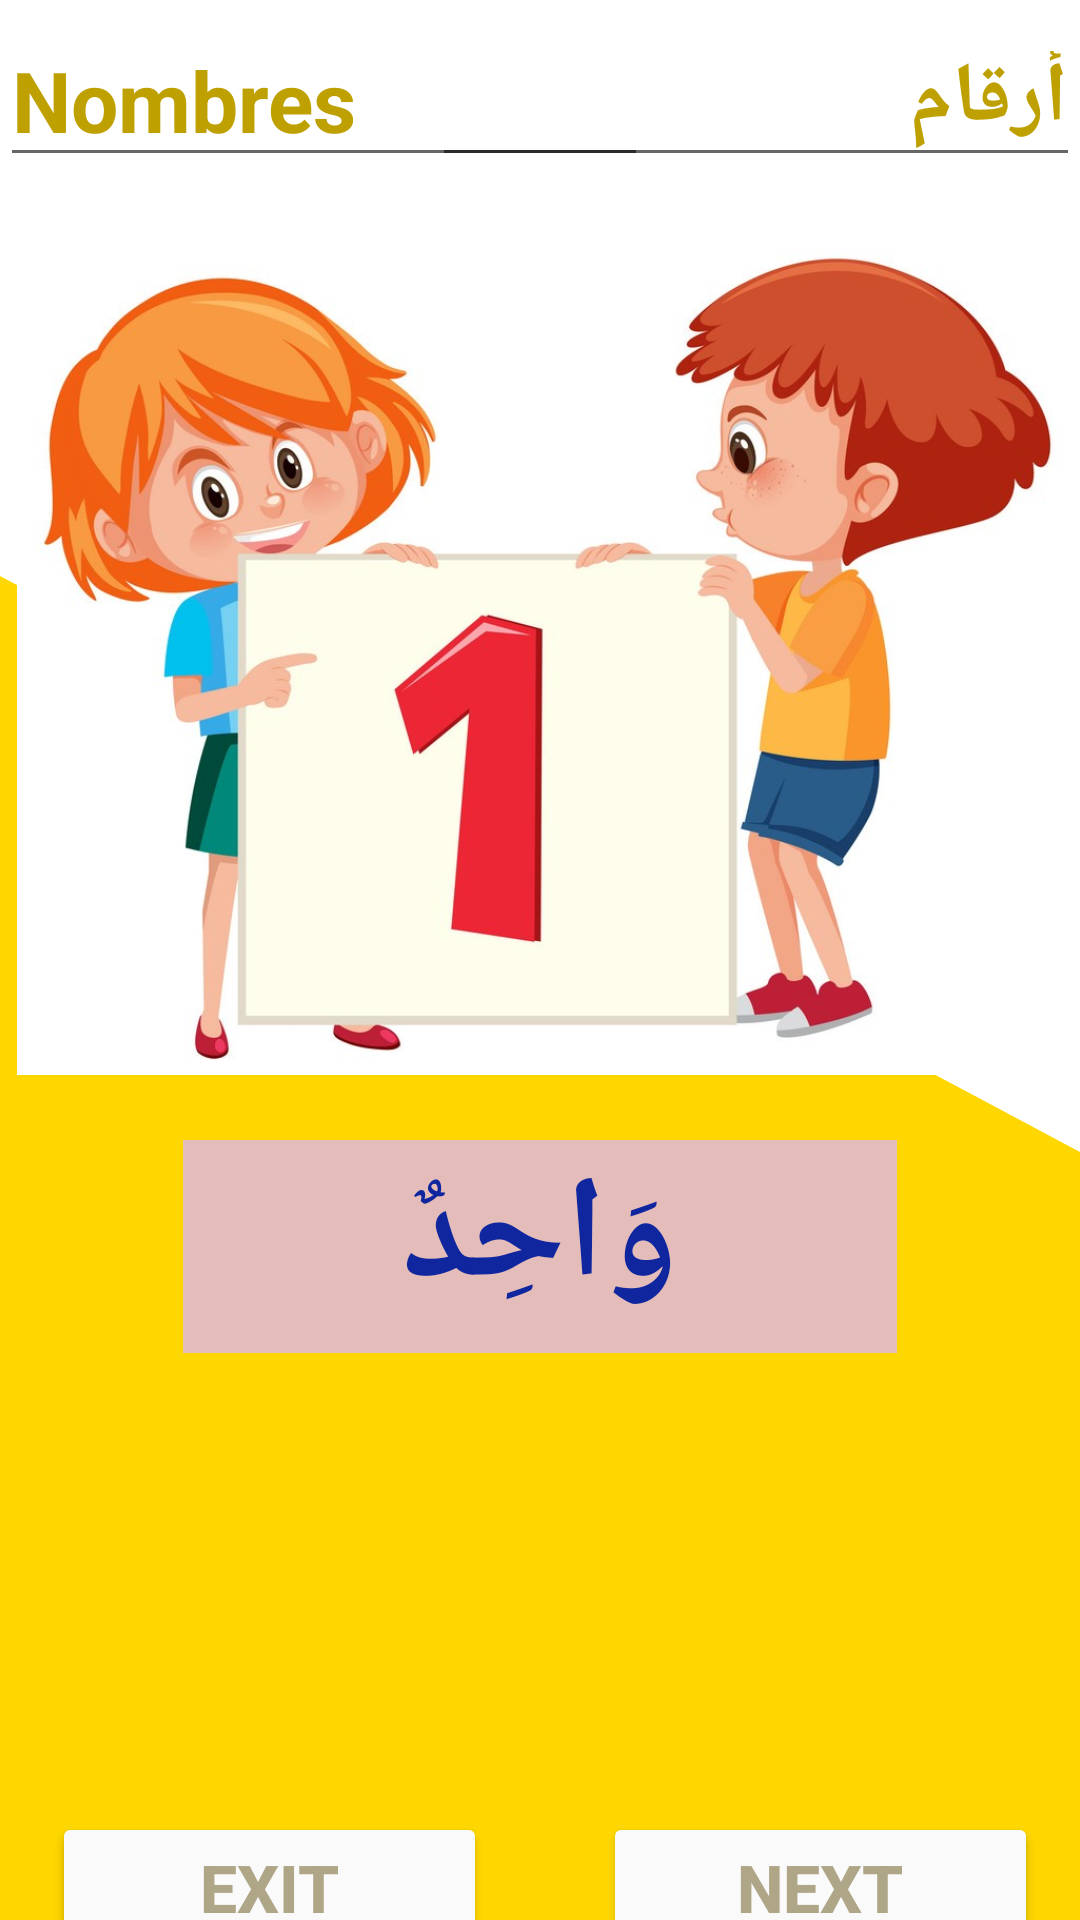

This screen was rendered from an Android layout file. Write that file and the resources it references.
<!-- AndroidManifest.xml: application theme Theme.Bayinnah -->
<!-- res/layout/activity_numbers.xml -->
<?xml version="1.0" encoding="utf-8"?>
<androidx.constraintlayout.widget.ConstraintLayout xmlns:android="http://schemas.android.com/apk/res/android"
    xmlns:app="http://schemas.android.com/apk/res-auto"
    xmlns:tools="http://schemas.android.com/tools"
    android:layout_width="match_parent"
    android:layout_height="match_parent"
    android:background="@color/white"
    tools:context=".NumbersActivity">


    <RelativeLayout
        android:layout_width="match_parent"
        android:layout_height="match_parent"
        android:background="@drawable/wave__4_"/>
    <ImageView
        android:id="@+id/mot_img"
        android:layout_width="349dp"
        android:layout_height="300dp"
        android:layout_marginTop="68dp"
        app:layout_constraintEnd_toEndOf="parent"
        app:layout_constraintStart_toStartOf="parent"
        app:layout_constraintTop_toTopOf="parent"
        app:srcCompat="@drawable/numbreone" />

    <TextView
        android:id="@+id/txt_mot"
        android:layout_width="238dp"
        android:layout_height="71dp"
        android:layout_marginTop="12dp"
        android:background="#E4BDBA"
        android:fontFamily="sans-serif"
        android:text="وَاحِدٌ"
        android:textAlignment="center"
        android:textAllCaps="false"
        android:textAppearance="@style/TextAppearance.AppCompat.Large"
        android:textColor="#10269F"
        android:textSize="48sp"
        android:textStyle="bold"
        app:layout_constraintEnd_toEndOf="parent"
        app:layout_constraintStart_toStartOf="parent"
        app:layout_constraintTop_toBottomOf="@+id/mot_img" />

    <Button
        android:id="@+id/btn_hear"
        style="@style/Widget.AppCompat.Button.Borderless.Colored"
        android:layout_width="84dp"
        android:layout_height="63dp"
        android:layout_marginTop="40dp"
        android:shadowColor="#E91E63"
        app:icon="@android:drawable/ic_lock_silent_mode_off"
        app:iconTint="#F44336"
        app:layout_constraintEnd_toEndOf="parent"
        app:layout_constraintHorizontal_bias="0.544"
        app:layout_constraintStart_toStartOf="parent"
        app:layout_constraintTop_toBottomOf="@+id/txt_mot"
        tools:ignore="SpeakableTextPresentCheck" />

    <Button
        android:id="@+id/btn_next"
        android:layout_width="145dp"
        android:layout_height="50dp"
        android:layout_marginTop="50dp"
        android:backgroundTint="#fafafa"
        android:textColor="@color/yelloish"        android:text="Next"
        android:textSize="22sp"
        android:textStyle="bold"
        app:layout_constraintBottom_toBottomOf="parent"
        app:layout_constraintEnd_toEndOf="parent"
        app:layout_constraintHorizontal_bias="0.935"
        app:layout_constraintStart_toStartOf="parent"
        app:layout_constraintTop_toBottomOf="@+id/btn_hear"
        app:layout_constraintVertical_bias="0.0" />


    <Button
        android:id="@+id/btn_exit"
        android:layout_width="145dp"
        android:layout_height="50dp"
        android:layout_marginTop="50dp"
        android:backgroundTint="#fafafa"
        android:textColor="@color/yelloish"        android:text="Exit"
        android:textSize="22sp"
        android:textStyle="bold"
        app:layout_constraintBottom_toBottomOf="parent"
        app:layout_constraintEnd_toStartOf="@+id/btn_next"
        app:layout_constraintHorizontal_bias="0.31"
        app:layout_constraintStart_toStartOf="parent"
        app:layout_constraintTop_toBottomOf="@+id/btn_hear"
        app:layout_constraintVertical_bias="0.0" />

    <EditText
        android:id="@+id/txt_categorie2"
        android:layout_width="216dp"
        android:layout_height="52dp"
        android:layout_marginBottom="2dp"
        android:ems="10"
        android:inputType="textPersonName"
        android:text="Nombres"
        android:textColor="@color/text_yellow"
        android:textSize="28sp"
        android:textStyle="bold"
        app:layout_constraintBottom_toTopOf="@+id/mot_img"
        app:layout_constraintEnd_toEndOf="parent"
        app:layout_constraintHorizontal_bias="-.0"
        app:layout_constraintStart_toStartOf="parent"
        app:layout_constraintTop_toTopOf="parent" />

    <EditText
        android:id="@+id/txt_categorie"
        android:layout_width="216dp"
        android:layout_height="52dp"
        android:layout_marginBottom="2dp"
        android:ems="10"
        android:inputType="textPersonName"
        android:text="أرقام"
        android:textColor="@color/text_yellow"
        android:textSize="28sp"
        android:textStyle="bold"
        app:layout_constraintBottom_toTopOf="@+id/mot_img"
        app:layout_constraintEnd_toEndOf="parent"
        app:layout_constraintHorizontal_bias="1.0"
        app:layout_constraintStart_toStartOf="parent"
        app:layout_constraintTop_toTopOf="parent" />
</androidx.constraintlayout.widget.ConstraintLayout>
<!-- resources referenced by this layout -->
<resources>
  <color name="text_yellow">#bea000</color>
  <color name="white">#FFFFFFFF</color>
  <color name="yelloish">#AEA687</color>
  <!-- drawable numbreone: jpg bitmap (drawable, 128113 bytes) -->
  <!-- drawable wave__4_ (drawable) -->
  <vector xmlns:android="http://schemas.android.com/apk/res/android"
      android:width="1440dp"
      android:height="320dp"
      android:viewportWidth="1440"
      android:viewportHeight="320">
    <path
        android:pathData="M0,96L1440,192L1440,320L0,320Z"
        android:fillColor="#ffd700"/>
  </vector>
  <style name="Theme.Bayinnah" parent="Theme.MaterialComponents.DayNight.NoActionBar">
          
          <item name="colorPrimary">@color/purple_500</item>
          <item name="colorPrimaryVariant">@color/purple_700</item>
          <item name="colorOnPrimary">@color/white</item>
          
          <item name="colorSecondary">@color/teal_200</item>
          <item name="colorSecondaryVariant">@color/teal_700</item>
          <item name="colorOnSecondary">@color/black</item>
          
          <item name="android:statusBarColor">?attr/colorPrimaryVariant</item>
          
      </style>
  <color name="purple_500">#FF6200EE</color>
  <color name="purple_700">#e4edfa</color>
  <color name="teal_200">#FF03DAC5</color>
  <color name="teal_700">#FF018786</color>
  <color name="black">#FF000000</color>
</resources>
